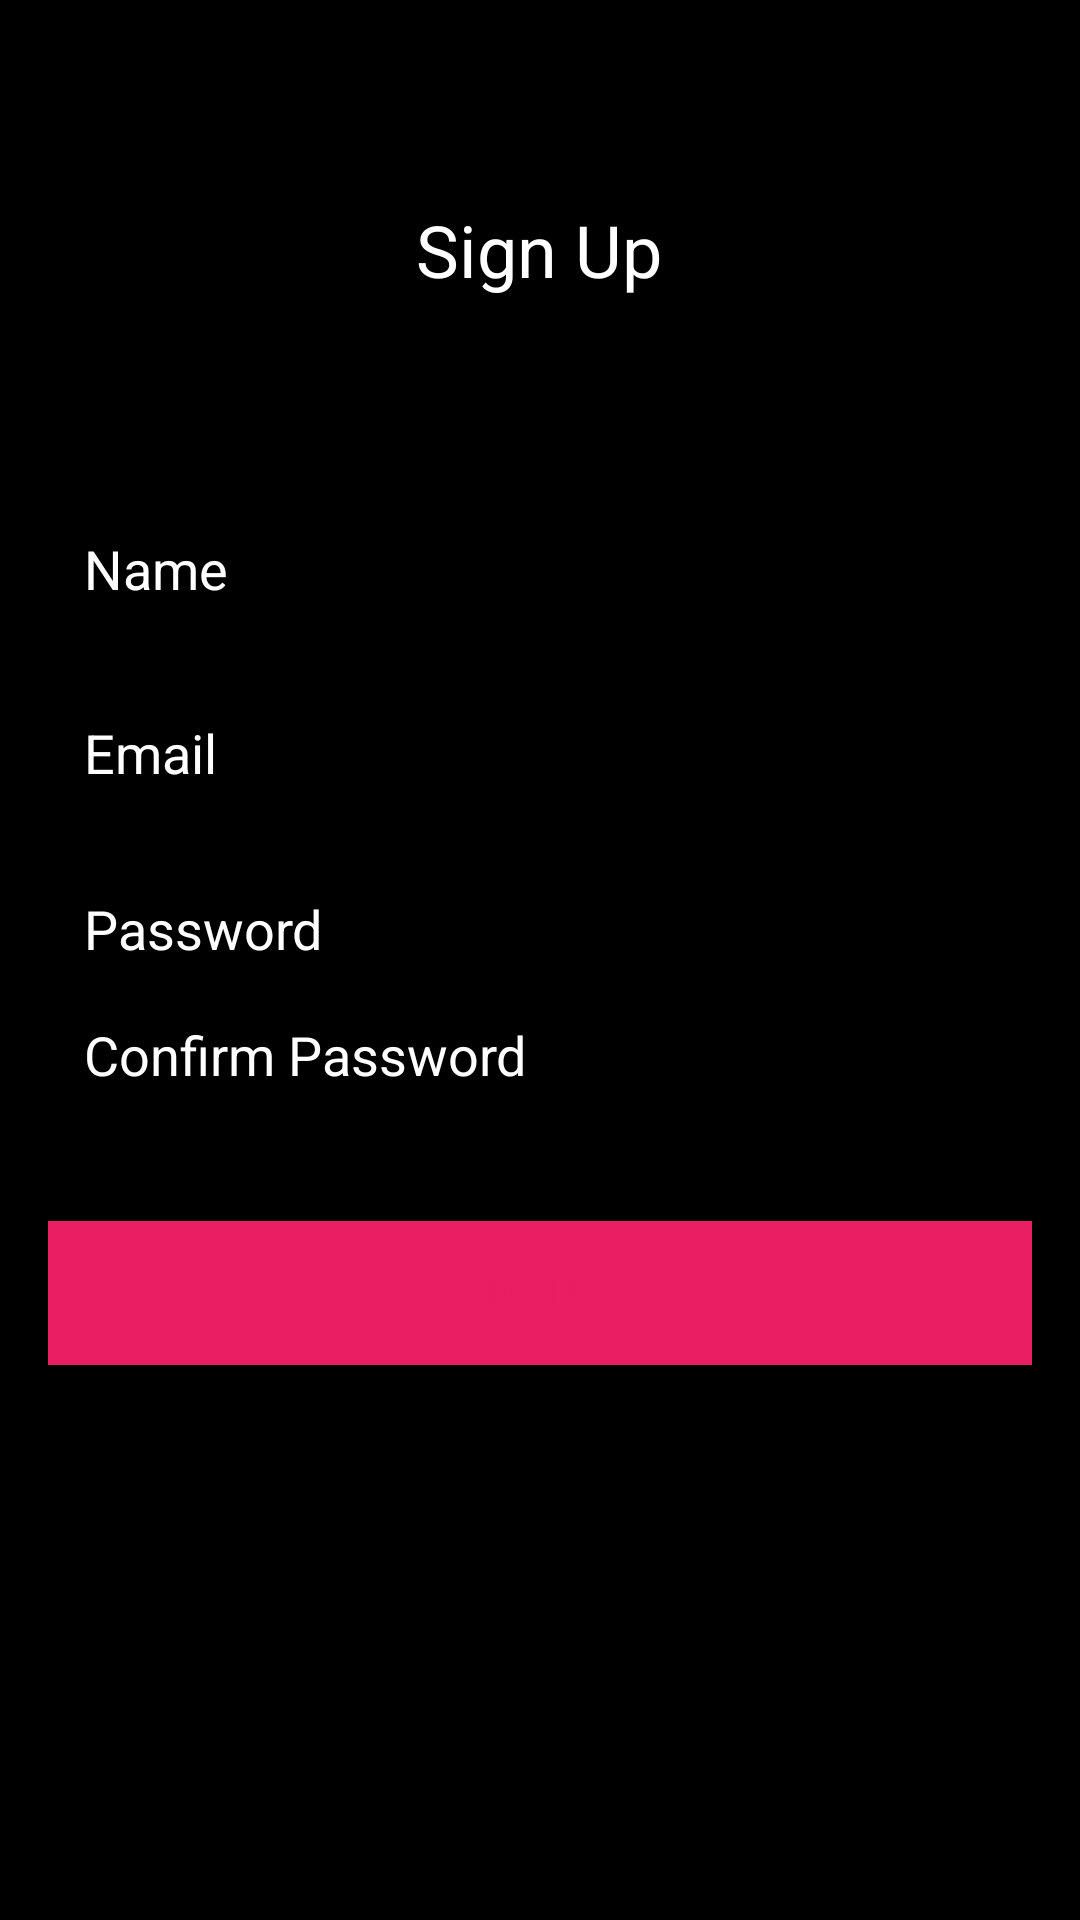

This screen was rendered from an Android layout file. Write that file and the resources it references.
<!-- AndroidManifest.xml: application theme Theme.CineSwipe -->
<!-- res/layout/activity_sign_up.xml -->
<?xml version="1.0" encoding="utf-8"?>
<LinearLayout xmlns:android="http://schemas.android.com/apk/res/android"
    xmlns:app="http://schemas.android.com/apk/res-auto"
    xmlns:tools="http://schemas.android.com/tools"
    android:layout_width="match_parent"
    android:layout_height="match_parent"
    android:orientation="vertical"
    android:background="@color/black"
    android:padding="16dp">

    <androidx.constraintlayout.widget.ConstraintLayout
        android:id="@+id/contentLayout"
        android:layout_width="match_parent"
        android:layout_height="match_parent">

        <TextView
            android:id="@+id/signUpTitle"
            android:layout_width="wrap_content"
            android:layout_height="wrap_content"
            android:layout_gravity="center_horizontal"
            android:layout_marginBottom="32dp"
            android:text="Sign Up"
            android:textAlignment="center"
            android:textColor="@color/white"
            android:textSize="24sp"
            app:layout_constraintBottom_toTopOf="@+id/passwordInput"
            app:layout_constraintEnd_toEndOf="parent"
            app:layout_constraintHorizontal_bias="0.498"
            app:layout_constraintStart_toStartOf="parent"
            app:layout_constraintTop_toTopOf="parent"
            app:layout_constraintVertical_bias="0.248" />

        <EditText
            android:id="@+id/nameInput"
            android:layout_width="match_parent"
            android:layout_height="wrap_content"
            android:hint="Name"
            android:padding="12dp"
            android:textColor="@color/white"
            android:textColorHint="@color/white"
            app:layout_constraintBottom_toTopOf="@+id/emailInput"
            app:layout_constraintEnd_toEndOf="parent"
            app:layout_constraintHorizontal_bias="0.0"
            app:layout_constraintStart_toStartOf="parent"
            app:layout_constraintTop_toBottomOf="@+id/signUpTitle"
            app:layout_constraintVertical_bias="0.836" />

        <EditText
            android:id="@+id/emailInput"
            android:layout_width="match_parent"
            android:layout_height="wrap_content"
            android:hint="Email"
            android:inputType="textEmailAddress"
            android:padding="12dp"
            android:textColor="@color/white"
            android:textColorHint="@color/white"
            app:layout_constraintBottom_toTopOf="@+id/passwordInput"
            app:layout_constraintEnd_toEndOf="parent"
            app:layout_constraintHorizontal_bias="0.0"
            app:layout_constraintStart_toStartOf="parent"
            app:layout_constraintTop_toBottomOf="@+id/signUpTitle"
            app:layout_constraintVertical_bias="0.926" />

        <EditText
            android:id="@+id/passwordInput"
            android:layout_width="match_parent"
            android:layout_height="wrap_content"
            android:layout_marginTop="280dp"
            android:hint="Password"
            android:inputType="textPassword"
            android:padding="12dp"
            android:textColor="@color/white"
            android:textColorHint="@color/white"
            app:layout_constraintBottom_toTopOf="@+id/confirmPasswordInput"
            app:layout_constraintEnd_toEndOf="parent"
            app:layout_constraintHorizontal_bias="0.0"
            app:layout_constraintStart_toStartOf="parent"
            app:layout_constraintTop_toTopOf="parent"
            app:layout_constraintVertical_bias="0.629" />

        <EditText
            android:id="@+id/confirmPasswordInput"
            android:layout_width="match_parent"
            android:layout_height="wrap_content"
            android:hint="Confirm Password"
            android:inputType="textPassword"
            android:padding="12dp"
            android:textColor="@color/white"
            android:textColorHint="@color/white"
            app:layout_constraintBottom_toTopOf="@+id/signUpButton"
            app:layout_constraintEnd_toEndOf="parent"
            app:layout_constraintHorizontal_bias="0.0"
            app:layout_constraintStart_toStartOf="parent"
            app:layout_constraintTop_toTopOf="parent"
            app:layout_constraintVertical_bias="0.909" />

        <Button
            android:id="@+id/signUpButton"
            android:layout_width="match_parent"
            android:layout_height="wrap_content"
            android:background="@color/accentColor"
            android:text="Sign Up"
            android:textColor="@color/accentColor"
            app:layout_constraintBottom_toBottomOf="parent"
            app:layout_constraintEnd_toEndOf="parent"
            app:layout_constraintHorizontal_bias="0.0"
            app:layout_constraintStart_toStartOf="parent"
            app:layout_constraintTop_toTopOf="parent"
            app:layout_constraintVertical_bias="0.698" />
    </androidx.constraintlayout.widget.ConstraintLayout>

    <ProgressBar
        android:id="@+id/progressBar"
        style="?android:attr/progressBarStyle"
        android:layout_width="wrap_content"
        android:layout_height="wrap_content"
        android:layout_gravity="center"
        android:visibility="gone" />

</LinearLayout>
<!-- resources referenced by this layout -->
<resources>
  <color name="accentColor">#E91E63</color>
  <color name="black">#FF000000</color>
  <color name="white">#FFFFFFFF</color>
  <style name="Theme.CineSwipe" parent="Theme.MaterialComponents.DayNight.NoActionBar">
          <item name="colorPrimary">#121212</item>
          <item name="colorPrimaryVariant">#1E1E1E</item>
          <item name="colorOnPrimary">#FFFFFF</item>
          <item name="colorAccent">#E91E63</item>
  
          <item name="android:statusBarColor">#1E1E1E</item>
          <item name="android:navigationBarColor">#121212</item>
  
      </style>
</resources>
